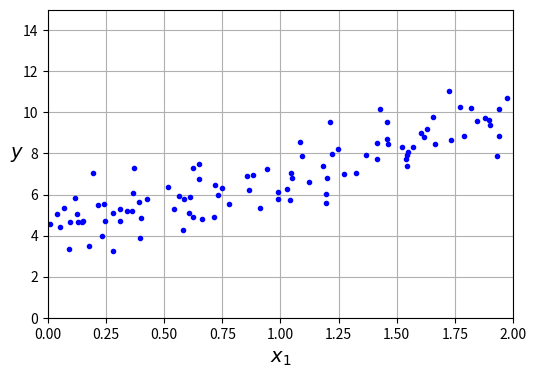

The script that saved this image:
# -*- coding: utf-8 -*-
import matplotlib.pyplot as plt

plt.rc('font', size=14)
plt.rc('axes', labelsize=14, titlesize=14)
plt.rc('legend', fontsize=14)
plt.rc('xtick', labelsize=10)
plt.rc('ytick', labelsize=10)

import numpy as np

np.random.seed(42)                        # 코드 예제를 재현 가능하게 만들기 위해
m = 100                                   # 샘플 개수
X = 2 * np.random.rand(m, 1)              # 열 벡터
y = 4 + 3 * X + np.random.randn(m, 1)     # 열 벡터

import matplotlib.pyplot as plt

plt.figure(figsize=(6, 4))
plt.plot(X, y, "b.")
plt.xlabel("$x_1$")
plt.ylabel("$y$", rotation=0)
plt.axis([0, 2, 0, 15])
plt.grid()
plt.show()
